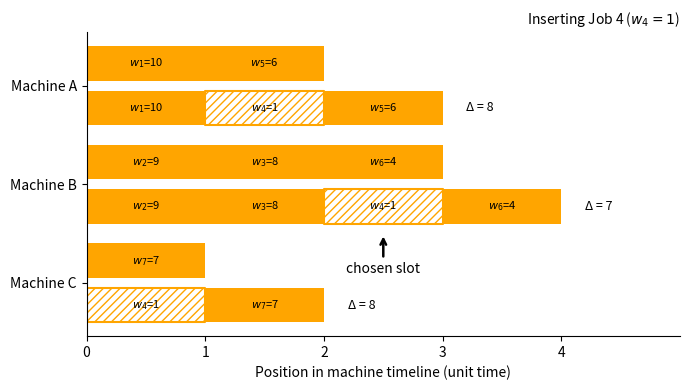

Recreate this plot in Python.
import matplotlib.pyplot as plt
from bisect import bisect_left as bs

# ------------------------------------------------------------------
# Existing schedule (heaviest jobs J1…J7 already placed)
# Current job J4 has weight 1 (lightest)
# Note: valid insertion positions must keep job‐IDs in ascending order.
# ------------------------------------------------------------------
machines = [
    ("Machine A", [(1, 10), (5, 6)]),  # J1 (10), J5 (6)
    ("Machine B", [(2, 9), (3, 8), (6, 4)]),  # J2 (9), J3 (8), J6 (4)
    ("Machine C", [(7, 7)])  # J7 (7)
]

new_job_w = 1  # weight of J4
new_job_id = 4  # ID of the new job


# ---------------- helper to compute Δ‐cost and new sequence ------------------
def delta_and_state(jobs, new_job):
    """
    jobs: list of (job_id, weight), sorted by job_id
    new_job: tuple (job_id, weight)
    Returns: (delta, new_sequence)
    """
    pos = bs(jobs, new_job)
    cost_before = sum(w * (i + 1) for i, (_, w) in enumerate(jobs))
    new_seq = jobs[:pos] + [new_job] + jobs[pos:]
    cost_after = sum(w * (i + 1) for i, (_, w) in enumerate(new_seq))
    return cost_after - cost_before, new_seq, pos


# --------- find best insertion slot (minimum Δ) for each machine ----------
best_slots = [delta_and_state(jobs, (new_job_id, new_job_w)) for name, jobs in machines]

# Which machine has the smallest Δ?
global_best = min(range(len(best_slots)), key=lambda i: best_slots[i][0])

# ------------------------ plotting ----------------------------------------
bar_h, gap, gap_m = 0.35, 0.1, 0.2
fig, ax = plt.subplots(figsize=(7, 4))

for idx, (m_name, jobs) in enumerate(machines):
    y_top = -idx * (2 * bar_h + gap + gap_m)  # “before” row
    y_bot = y_top - (bar_h + gap)  # “after” row

    Δ, new_seq, ins_pos = best_slots[idx]

    # ----- BEFORE bars (current sequence) -----
    for i, (job_id, w) in enumerate(jobs):
        ax.broken_barh([(i, 1)], (y_top, bar_h), facecolors="orange")
        ax.text(i + 0.5, y_top + bar_h / 2,
                rf"$w_{{{job_id}}}$={w}",
                ha='center', va='center', fontsize=8)

    # ----- AFTER bars (best insertion for J4) -----
    for i, (job_id, w) in enumerate(new_seq):
        if (i == ins_pos) and (job_id == new_job_id):
            ax.broken_barh(
                [(i, 1)], (y_bot, bar_h),
                facecolors="none", edgecolors="orange",
                hatch="////", lw=1.5
            )
            ax.text(i + 0.5, y_bot + bar_h / 2,
                    rf"$w_{{{job_id}}}$={w}",
                    ha='center', va='center', fontsize=8)
        else:
            ax.broken_barh([(i, 1)], (y_bot, bar_h), facecolors="orange")
            ax.text(i + 0.5, y_bot + bar_h / 2,
                    rf"$w_{{{job_id}}}$={w}",
                    ha='center', va='center', fontsize=8)

    # annotate Δ‐cost on the right
    ax.text(len(new_seq) + 0.2, y_bot + bar_h / 2,
            f"Δ = {Δ}", va='center', fontsize=9)

    # draw arrow to the globally chosen slot
    if idx == global_best:
        ax.annotate("chosen slot",
                    xy=(ins_pos + 0.5, y_bot - 0.1),
                    xytext=(ins_pos + 0.5, y_bot - 0.5),
                    arrowprops=dict(arrowstyle="->", lw=1.8),
                    ha='center')

# ----- Axes & cosmetics -----
ax.set_xlim(0, max(len(seq) for _, seq, _ in best_slots) + 1)
ax.set_xlabel("Position in machine timeline (unit time)")
ax.set_title(f"Inserting Job {new_job_id} ($w_{new_job_id}={new_job_w}$)", loc='right', fontsize=10)
ax.set_yticks(
    [-(i * (2 * bar_h + gap + gap_m) + gap / 2)
     for i in range(len(machines))]
)
ax.set_yticklabels([name for name, _ in machines])
ax.spines["top"].set_visible(False)
ax.spines["right"].set_visible(False)
ax.set_xticks(range(
    0, max(len(seq) for _, seq, _ in best_slots) + 1
))
plt.tight_layout()
plt.savefig("heavy_first.png", dpi=150)
